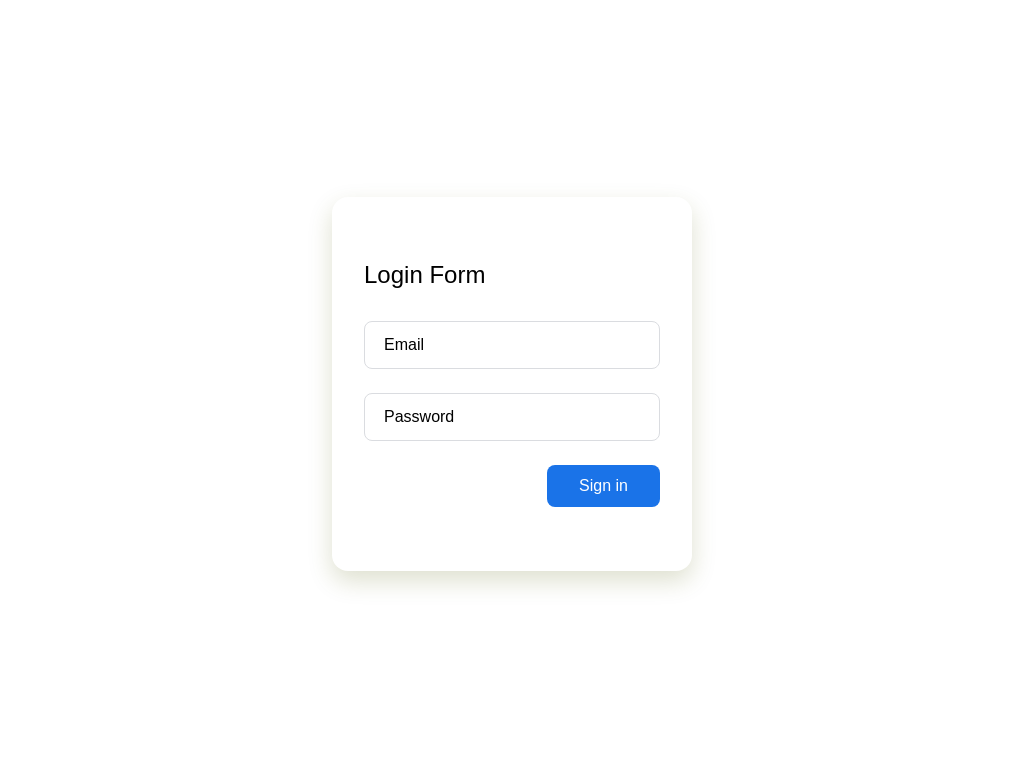

Reproduce this picture with HTML and CSS.

<!DOCTYPE html>
<html lang="en-IN">

<head prefix="og: https://ogp.me/ns# ">
	<!-- Required meta tags -->
	<title>:: Floating label input field with bootstrap.::</title>
	<!-- Required meta tags -->
	<meta charset="utf-8">
	<meta name="viewport" content="width=device-width, initial-scale=1, shrink-to-fit=no">
	<meta name="description" content="Floating label input field with bootstrap 5.0.0-alpha2 with proper validation." />
	<meta name="keywords" content="Floating label input fields, Bootstrap floating label input, Floating label input with proper validation, " />
	<meta name="theme-color" content="#0c5ca2">
	<!--<meta name="theme-color" content="#0d123d">-->
	<!-- Required og:image tags -->
	<meta property="og:image" content="https://skwebs.github.io/bs-5apha2-floating-label-input-with-validation/assets/img/skwebs-logo.png">
	<meta property="og:image:url" content="https://skwebs.github.io/bs-5apha2-floating-label-input-with-validation/assets/img/skwebs-logo.png">
	<!-- Required favicon -->
	<link rel="icon" type="image/png" href="https://skwebs.github.io/bs-5apha2-floating-label-input-with-validation/assets/img/skwebs-logo.png" sizes="16x16,32x32,64x64">
	
	<!-- all page css -->
	<style type="text/css">
	:root {
		--first-color: #1a73e8;
		--input-color: #80868b;
		--border-color: #dadce0;
		--normal-font: 1rem;
		--small-font: .75rem;
	}
	
	*,
	::before,
	::after {
		margin: 0;
		padding: 0;
		box-sizing: border-box;
	}
	
	html {
		font-family: Lato, "Lucida Grande", Tahoma, Sans-Serif;
	}
	h1,
	h2 {
		margin: 0;
	}
	
	.l-form {
		display: flex;
		justify-content: center;
		align-items: center;
		height: 100vh;
	}
	
	.form {
		width: 360px;
		padding: 4rem 2rem;
		border-radius: 1rem;
		box-shadow: 0 10px 25px rgba(92, 99, 15, .2);
	}
	
	.form_title {
		font-weight: 500;
		margin-bottom: 2rem;
	}
	
	.form_div {
		position: relative;
		height: 48px;
		margin-bottom: 1.5rem;
	}
	
	.form_input {
		position: absolute;
		top: 0;
		left: 0;
		width: 100%;
		height: 100%;
		font-size: var(--normal-font);
		border: 1px solid var(--border-color);
		border-radius: .5rem;
		outline: none;
		background: none;
		padding: 1rem;
		z-index: 1;
	}
	
	.form_label {
		position: absolute;
		left: 1rem;
		top: 1rem;
		padding: 0 .25rem;
		background: #fff;
		font-size: var(--normal-font);
		transition: .3s;
		line-height:1;
	}
	
	.form_button {
		display: block;
		margin-left: auto;
		padding: .75rem 2rem;
		outline: none;
		border: none;
		background: var(--first-color);
		color: #fff;
		border-radius: .5rem;
		font-size: var(--normal-font);
		transition: .3s;
		cursor: pointer;
	}
	
	.form_button:hover {
		border: 0;
		box-shadow: 0 10px 36px rgba(0, 0, 0, .15);
	}
	
	.form_input:focus + .form_label {
		top: -.5rem;
		left: .8rem;
		color: var(--first-color);
		font-size: var(--small-font);
		font-weight: 500;
		z-index: 10;
	}
	
	.form_input:not(:placeholder-shown).form_input:not(:focus)+ .form_label {
		top: -.5rem;
		left: .8rem;
		color: var(--first-color);
		font-size: var(--small-font);
		font-weight: 500;
		z-index: 10;
	}
	
	.form_input:focus {
		border: 1.5px solid var(--first-color);
	}
	</style>
</head>

<body>
	<header> 
	</header>
	<main>
		<div class="l-form">
			<form class="form">
				<h2 class="form_title">Login Form</h2>
				<div class="form_div">
					<input type="text" class="form_input" placeholder=" ">
					<label class="form_label">Email</label>
				</div>
				<div class="form_div">
					<input type="password" class="form_input" placeholder=" ">
					<label class="form_label">Password</label>
				</div>
				<input type="submit" class="form_button" value="Sign in"> </form>
		</div>
	</main>
	<footer> 
	</footer>
</body>

</html>